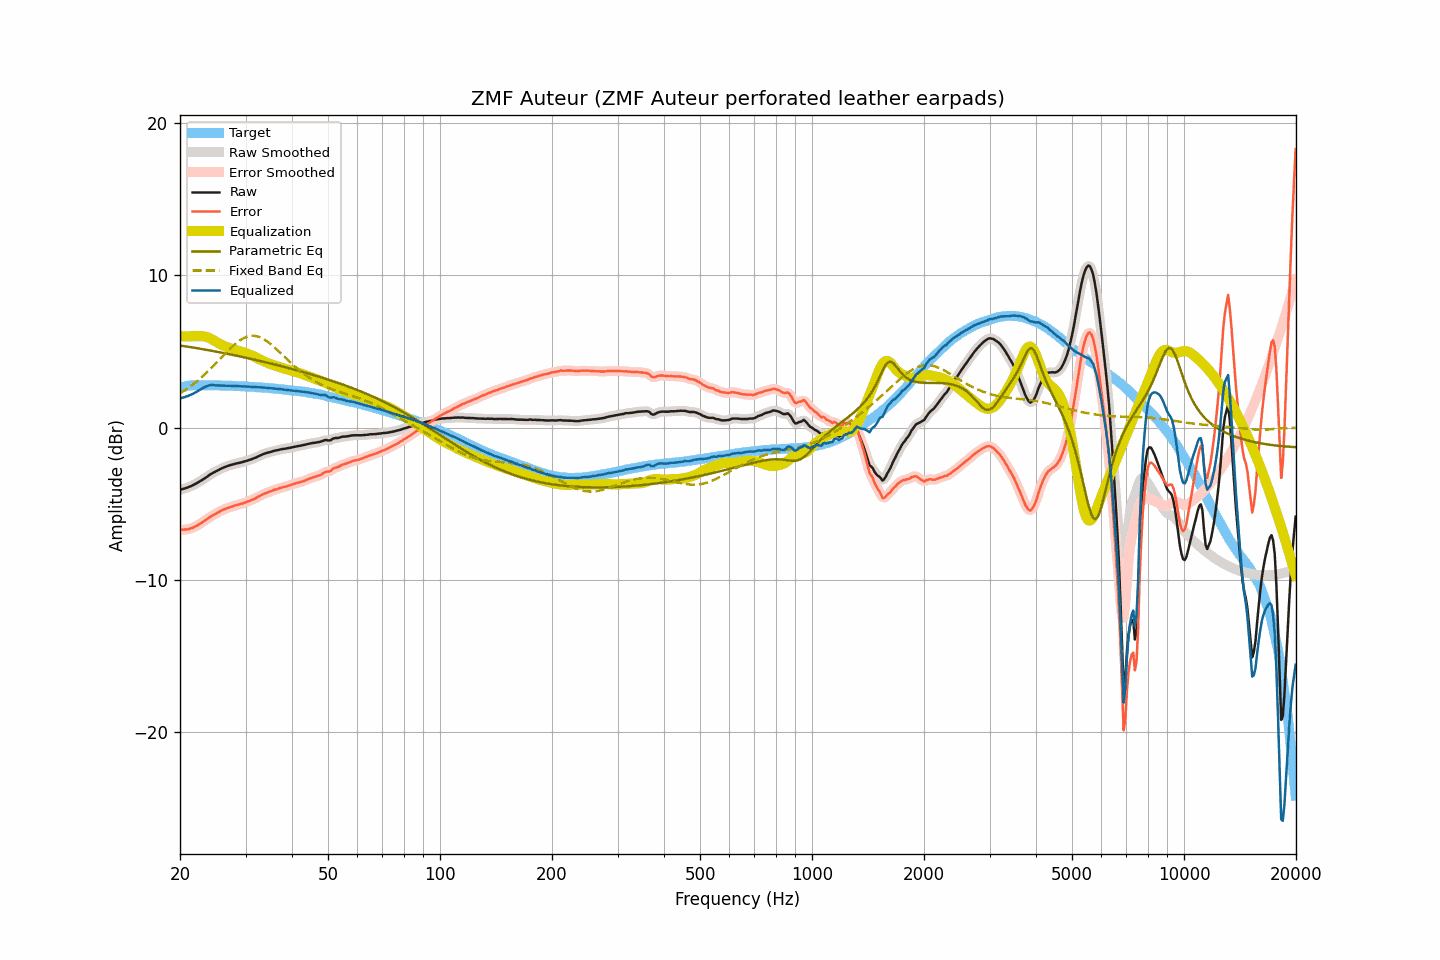

Data behind this chart, as committed beside it:
frequency, raw, smoothed, error, error_smoothed, equalization, parametric_eq, fixed_band_eq, equalized_raw, equalized_smoothed, target
20.00, -4.09, -4.08, -6.71, -6.70, 6.00, 5.40, 2.25, 1.91, 1.92, 2.62
20.20, -4.05, -4.05, -6.70, -6.70, 6.00, 5.38, 2.32, 1.95, 1.95, 2.65
20.40, -4.02, -4.02, -6.70, -6.70, 6.00, 5.36, 2.38, 1.98, 1.98, 2.68
20.61, -3.99, -3.99, -6.69, -6.69, 6.00, 5.35, 2.45, 2.01, 2.01, 2.70
20.81, -3.95, -3.95, -6.67, -6.68, 6.00, 5.33, 2.52, 2.05, 2.05, 2.73
21.02, -3.92, -3.91, -6.67, -6.66, 6.00, 5.31, 2.60, 2.08, 2.09, 2.76
21.23, -3.87, -3.87, -6.63, -6.64, 6.00, 5.30, 2.67, 2.13, 2.13, 2.77
21.44, -3.83, -3.83, -6.60, -6.60, 6.00, 5.28, 2.75, 2.17, 2.17, 2.78
21.66, -3.78, -3.77, -6.56, -6.56, 6.00, 5.26, 2.83, 2.22, 2.23, 2.78
21.87, -3.72, -3.72, -6.50, -6.51, 6.00, 5.25, 2.92, 2.28, 2.28, 2.78
22.09, -3.67, -3.66, -6.46, -6.46, 6.00, 5.23, 3.00, 2.33, 2.34, 2.79
22.31, -3.61, -3.61, -6.40, -6.40, 6.01, 5.21, 3.09, 2.40, 2.40, 2.79
22.54, -3.55, -3.55, -6.34, -6.34, 6.01, 5.19, 3.18, 2.46, 2.46, 2.79
22.76, -3.49, -3.48, -6.28, -6.27, 6.01, 5.18, 3.27, 2.53, 2.53, 2.79
22.99, -3.42, -3.42, -6.20, -6.20, 6.01, 5.16, 3.36, 2.59, 2.59, 2.78
23.22, -3.35, -3.35, -6.13, -6.13, 5.99, 5.14, 3.46, 2.65, 2.65, 2.78
23.45, -3.28, -3.28, -6.06, -6.06, 5.97, 5.12, 3.56, 2.70, 2.70, 2.78
23.69, -3.21, -3.20, -5.99, -5.98, 5.94, 5.10, 3.66, 2.73, 2.74, 2.78
23.92, -3.13, -3.13, -5.91, -5.91, 5.90, 5.08, 3.76, 2.77, 2.77, 2.78
24.16, -3.06, -3.06, -5.84, -5.84, 5.85, 5.06, 3.87, 2.79, 2.79, 2.79
24.40, -3.00, -3.00, -5.78, -5.78, 5.79, 5.04, 3.97, 2.80, 2.80, 2.79
24.65, -2.94, -2.94, -5.71, -5.72, 5.73, 5.02, 4.08, 2.79, 2.79, 2.78
24.89, -2.89, -2.88, -5.66, -5.66, 5.67, 5.00, 4.19, 2.78, 2.78, 2.77
25.14, -2.83, -2.83, -5.60, -5.60, 5.60, 4.98, 4.30, 2.77, 2.77, 2.77
25.39, -2.78, -2.77, -5.55, -5.55, 5.54, 4.96, 4.41, 2.76, 2.77, 2.77
25.65, -2.72, -2.72, -5.49, -5.49, 5.49, 4.94, 4.52, 2.77, 2.77, 2.77
25.91, -2.67, -2.67, -5.43, -5.43, 5.43, 4.92, 4.63, 2.77, 2.77, 2.76
26.16, -2.62, -2.62, -5.38, -5.38, 5.39, 4.90, 4.74, 2.77, 2.77, 2.76
26.43, -2.58, -2.58, -5.34, -5.33, 5.34, 4.88, 4.85, 2.76, 2.76, 2.76
26.69, -2.54, -2.54, -5.29, -5.29, 5.30, 4.86, 4.96, 2.76, 2.76, 2.76
26.96, -2.50, -2.50, -5.25, -5.26, 5.26, 4.84, 5.07, 2.76, 2.75, 2.76
27.23, -2.47, -2.47, -5.22, -5.22, 5.22, 4.82, 5.17, 2.75, 2.75, 2.75
27.50, -2.44, -2.44, -5.19, -5.19, 5.18, 4.80, 5.27, 2.75, 2.75, 2.75
27.77, -2.41, -2.41, -5.15, -5.15, 5.15, 4.77, 5.37, 2.74, 2.74, 2.74
28.05, -2.38, -2.38, -5.12, -5.11, 5.12, 4.75, 5.47, 2.74, 2.74, 2.74
28.33, -2.35, -2.35, -5.08, -5.08, 5.09, 4.73, 5.55, 2.74, 2.74, 2.73
28.62, -2.33, -2.33, -5.06, -5.05, 5.06, 4.71, 5.64, 2.73, 2.73, 2.73
28.90, -2.31, -2.31, -5.03, -5.03, 5.03, 4.69, 5.71, 2.72, 2.72, 2.73
29.19, -2.28, -2.28, -4.99, -5.00, 5.00, 4.66, 5.79, 2.72, 2.72, 2.71
29.48, -2.26, -2.25, -4.98, -4.97, 4.96, 4.64, 5.85, 2.71, 2.71, 2.72
29.78, -2.22, -2.22, -4.93, -4.93, 4.93, 4.62, 5.90, 2.71, 2.71, 2.71
30.08, -2.19, -2.19, -4.90, -4.90, 4.90, 4.59, 5.95, 2.71, 2.71, 2.71
30.38, -2.16, -2.15, -4.86, -4.85, 4.86, 4.57, 5.98, 2.70, 2.70, 2.70
30.68, -2.12, -2.12, -4.81, -4.81, 4.82, 4.55, 6.01, 2.70, 2.70, 2.69
30.99, -2.09, -2.09, -4.77, -4.77, 4.77, 4.52, 6.03, 2.68, 2.69, 2.68
31.30, -2.05, -2.05, -4.73, -4.73, 4.73, 4.50, 6.03, 2.68, 2.68, 2.68
31.61, -2.01, -2.01, -4.69, -4.68, 4.68, 4.48, 6.03, 2.67, 2.67, 2.68
31.93, -1.97, -1.96, -4.63, -4.63, 4.63, 4.45, 6.02, 2.66, 2.66, 2.67
32.24, -1.92, -1.92, -4.57, -4.58, 4.57, 4.43, 6.00, 2.66, 2.65, 2.65
32.57, -1.87, -1.87, -4.52, -4.52, 4.52, 4.40, 5.96, 2.65, 2.65, 2.65
32.89, -1.82, -1.82, -4.47, -4.46, 4.47, 4.38, 5.93, 2.65, 2.65, 2.65
33.22, -1.77, -1.77, -4.40, -4.41, 4.41, 4.35, 5.87, 2.65, 2.64, 2.64
33.55, -1.73, -1.73, -4.36, -4.36, 4.36, 4.33, 5.82, 2.64, 2.64, 2.63
33.89, -1.69, -1.69, -4.31, -4.31, 4.32, 4.30, 5.75, 2.63, 2.63, 2.62
34.23, -1.66, -1.66, -4.27, -4.27, 4.27, 4.28, 5.68, 2.61, 2.61, 2.62
34.57, -1.63, -1.63, -4.23, -4.23, 4.23, 4.25, 5.61, 2.60, 2.60, 2.60
34.92, -1.60, -1.60, -4.19, -4.19, 4.19, 4.23, 5.52, 2.59, 2.59, 2.59
35.27, -1.57, -1.57, -4.16, -4.15, 4.15, 4.20, 5.44, 2.58, 2.58, 2.59
35.62, -1.54, -1.54, -4.11, -4.11, 4.11, 4.17, 5.35, 2.57, 2.57, 2.57
35.97, -1.51, -1.51, -4.07, -4.08, 4.08, 4.15, 5.25, 2.57, 2.56, 2.56
... 635 more rows
